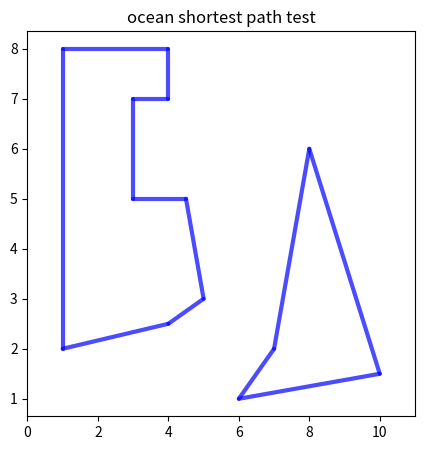

The matplotlib source for this figure: (Note: this script raises an exception after producing the figure.)
import math
from matplotlib import pyplot as plt

class Graph:
    
    def __init__(self, graph_dict={}):
        self.__graph_dict = graph_dict

    def add_vertex(self, vertex):
        if vertex not in self.__graph_dict:
            self.__graph_dict[vertex] = []

    def add_edge(self, edge):
        (vertex1, vertex2) = tuple(edge)
        if vertex1 in self.__graph_dict:
            self.__graph_dict[vertex1].append(vertex2)
        else:
            self.__graph_dict[vertex1] = [vertex2]

    def vertices(self):
        return self.__graph_dict.keys()

    def edges(self):
        edges = []
        for vertex in self.__graph_dict:
            for neighbour in self.__graph_dict[vertex]:
                if {vertex, neighbour} not in edges:
                    edges.append({vertex, neighbour})
        return edges

    def __str__(self):
        res = "vertices: "
        for vertex in self.__graph_dict:
            res += str(vertex) + " "
        res += "\nedges: "
        for edge in self.edges():
            res += str(edge) + " "
        return res

def edge_distance(vertex1, vertex2):
    return math.sqrt((vertex2[0] - vertex1[0])**2 + (vertex2[1] - vertex1[1])**2)

if __name__ == "__main__":

    #These are the obstacles that will eventually be shorelines
    obstacle_a = { (1.0, 2.0) : [(4.0, 2.5), (1.0, 8.0)],
                  (4.0, 2.5) : [(1.0, 2.0), (5.0, 3.0)],
                  (5.0, 3.0) : [(4.0, 2.5), (4.5, 5.0)],
                  (4.5, 5.0) : [(5.0, 3.0), (3.0, 5.0)],
                  (3.0, 5.0) : [(4.5, 5.0), (3.0, 7.0)],
                  (3.0, 7.0) : [(3.0, 5.0), (4.0, 7.0)],
                  (4.0, 7.0) : [(3.0, 7.0), (4.0, 8.0)],
                  (4.0, 8.0) : [(4.0, 7.0), (1.0, 8.0)],
                  (1.0, 8.0) : [(1.0, 2.0), (4.0, 8.0)]
                }
    obstacle_b = { (6.0, 1.0) : [(7.0, 2.0), (10.0,1.5)],
                  (7.0, 2.0) : [(6.0, 1.0), (8.0, 6.0)],
                  (8.0, 6.0) : [(7.0, 2.0), (10.0,1.5)],
                  (10.0, 1.5) : [(8.0, 6.0), (6.0, 1.0)]
                }

    obstacles = [Graph(obstacle_a), Graph(obstacle_b)]

    #TODO: This is the operating network

    #Draw the obstacles and operating network
    fig = plt.figure(1, figsize=(5,5), dpi=90)
    ax = fig.add_subplot(111)

    #Draw the obstacles
    for obstacle in obstacles:
        for edge in obstacle.edges():
            x = []
            y = []
            for vertex in edge:
                x.append(vertex[0])
                y.append(vertex[1])
            ax.plot(x, y, color='blue', alpha=0.7, linewidth=3, solid_capstyle='round', zorder=2)

    #TODO: Draw the operating network
    
    ax.set_title("ocean shortest path test")
    xrange = [0, 11]
    yrange = [0, 9]
    ax.set_xlim(*xrange)
    ax.set_xticks(range(*xrange) + [xrange[-1]])
    ax.set_ylim(*yrange)
    ax.set_yticks(range(*yrange) + [yrange[-1]])
    ax.set_aspect(1)
    fig.savefig("poly.png")
